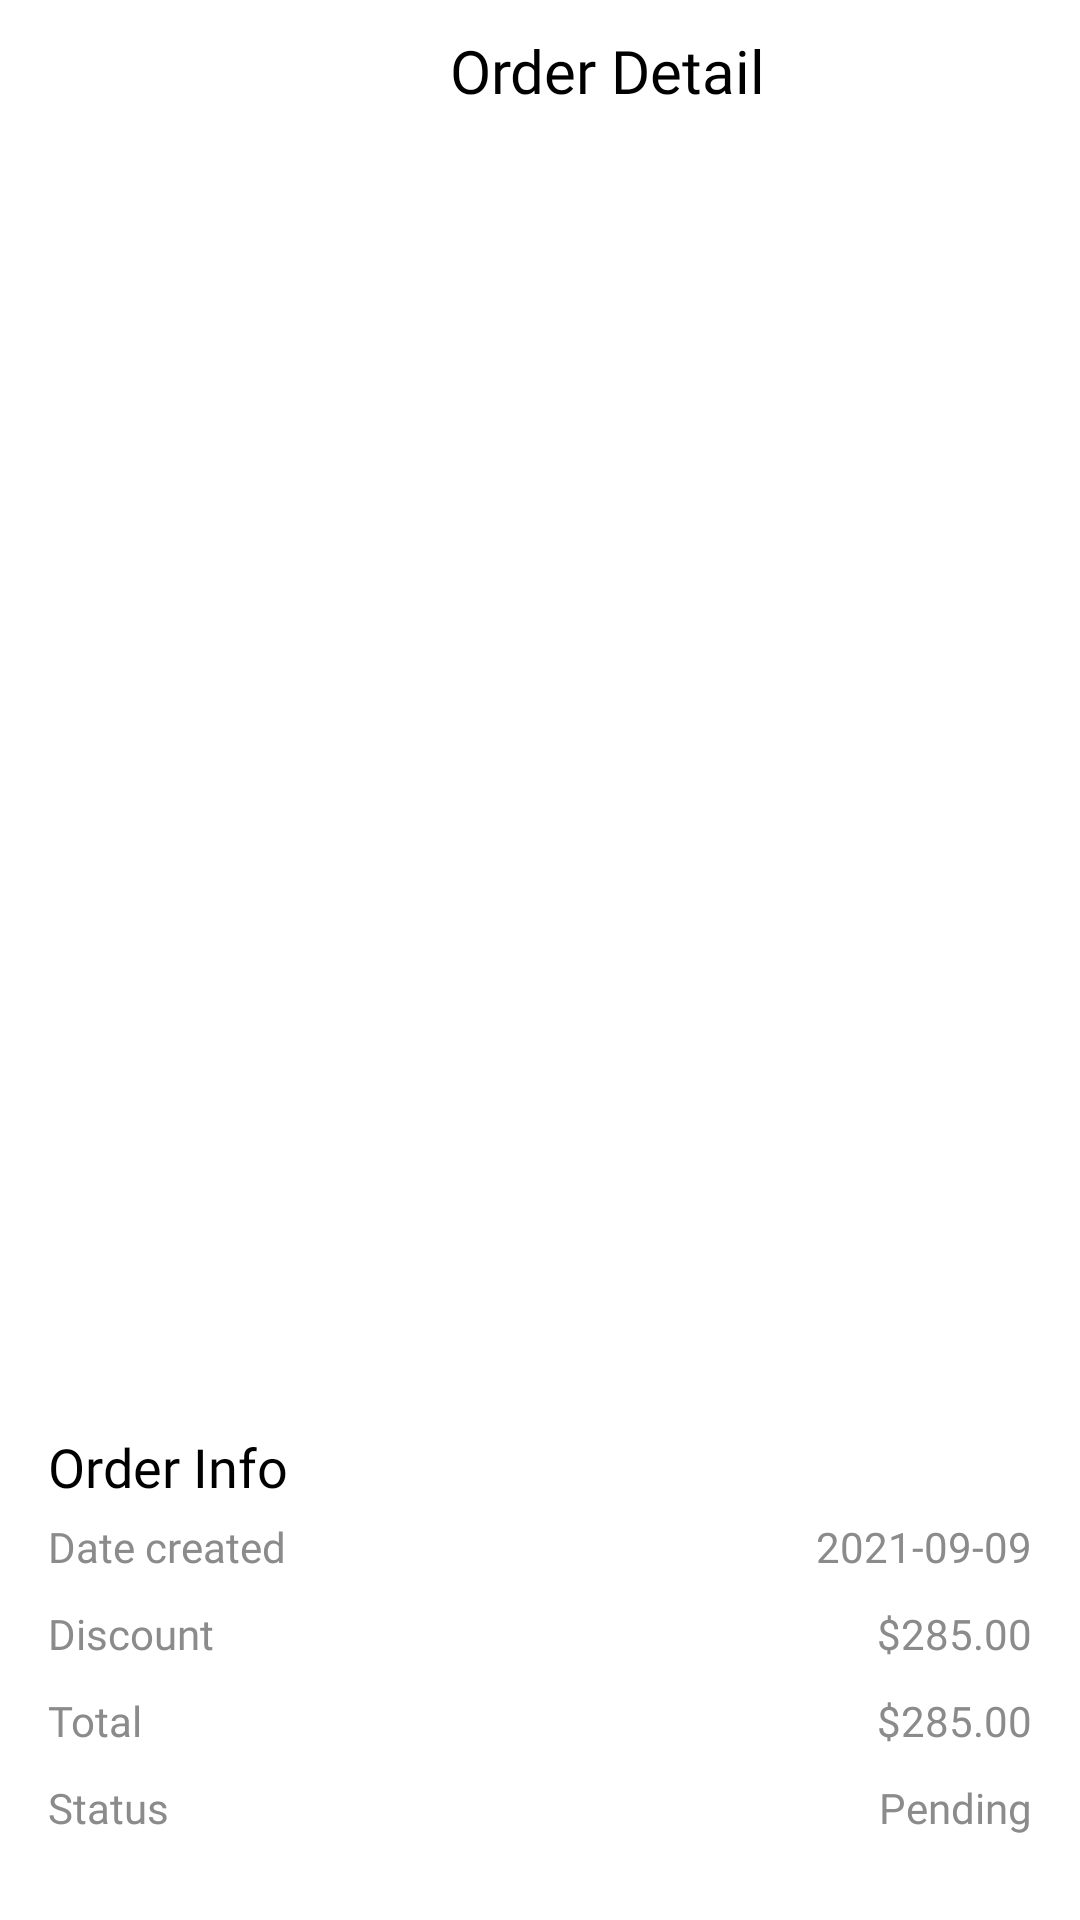

Produce the Android XML layout that renders to this screen, including the resource entries it uses.
<!-- AndroidManifest.xml: application theme Theme.StackLabAssignment -->
<!-- res/layout/activity_order_detail.xml -->
<?xml version="1.0" encoding="utf-8"?>
<androidx.constraintlayout.widget.ConstraintLayout xmlns:android="http://schemas.android.com/apk/res/android"
    xmlns:app="http://schemas.android.com/apk/res-auto"
    xmlns:tools="http://schemas.android.com/tools"
    android:id="@+id/main"
    android:layout_width="match_parent"
    android:layout_height="match_parent"
    tools:context=".Activities.OrderDetailActivity">

    <LinearLayout
        android:id="@+id/linearLayout2"
        android:layout_width="0dp"
        android:layout_height="wrap_content"
        app:layout_constraintBottom_toTopOf="@+id/rv_items"
        app:layout_constraintEnd_toEndOf="parent"
        app:layout_constraintStart_toStartOf="parent"
        app:layout_constraintTop_toTopOf="parent">

        <ImageView
            android:id="@+id/back"
            android:layout_width="30dp"
            android:layout_height="wrap_content"
            android:layout_margin="10dp"
            android:adjustViewBounds="true"
            android:src="@drawable/ic_back" />

        <TextView
            android:layout_width="wrap_content"
            android:layout_height="wrap_content"
            android:layout_marginVertical="10dp"
            android:layout_marginStart="100dp"
            android:fontFamily="@font/fugaz_one"
            android:text="Order Detail"
            android:textColor="@color/black"
            android:textSize="20sp" />
    </LinearLayout>

    <androidx.recyclerview.widget.RecyclerView
        android:id="@+id/rv_items"
        android:layout_width="0dp"
        android:layout_height="0dp"
        android:clipToPadding="false"
        app:layout_constraintBottom_toTopOf="@+id/totalBox"
        app:layout_constraintEnd_toEndOf="parent"
        app:layout_constraintStart_toStartOf="parent"
        app:layout_constraintTop_toBottomOf="@+id/linearLayout2" />

    <LinearLayout
        android:id="@+id/totalBox"
        android:layout_width="0dp"
        android:layout_height="wrap_content"
        android:layout_marginBottom="6dp"
        android:background="@drawable/top_rounded_dialog"
        android:orientation="vertical"
        android:paddingTop="20dp"
        app:layout_constraintBottom_toBottomOf="parent"
        app:layout_constraintEnd_toEndOf="parent"
        app:layout_constraintStart_toStartOf="parent"
        app:layout_constraintTop_toBottomOf="@+id/rv_items">

        <TextView
            android:layout_width="wrap_content"
            android:layout_height="wrap_content"
            android:fontFamily="@font/roboto_bold"
            android:paddingHorizontal="16dp"
            android:text="Order Info"
            android:textColor="@color/black"
            android:textSize="18sp" />

        <RelativeLayout
            android:layout_width="match_parent"
            android:layout_height="wrap_content"
            android:paddingHorizontal="16dp"
            android:paddingVertical="5dp">

            <TextView
                android:layout_width="wrap_content"
                android:layout_height="wrap_content"
                android:layout_alignParentStart="true"
                android:fontFamily="@font/roboto_medium"
                android:text="Date created"
                android:textColor="@color/grey"
                android:textSize="14sp" />

            <TextView
                android:id="@+id/date"
                android:layout_width="wrap_content"
                android:layout_height="wrap_content"
                android:layout_alignParentEnd="true"
                android:fontFamily="@font/roboto_medium"
                android:text="2021-09-09"
                android:textColor="@color/grey"
                android:textSize="14sp" />


        </RelativeLayout>

        <RelativeLayout
            android:layout_width="match_parent"
            android:layout_height="wrap_content"
            android:paddingHorizontal="16dp"
            android:paddingVertical="5dp">

            <TextView
                android:layout_width="wrap_content"
                android:layout_height="wrap_content"
                android:layout_alignParentStart="true"
                android:fontFamily="@font/roboto_medium"
                android:text="Discount"
                android:textColor="@color/grey"
                android:textSize="14sp" />

            <LinearLayout
                android:layout_width="wrap_content"
                android:layout_height="wrap_content"
                android:layout_alignParentEnd="true"
                android:gravity="center_vertical"
                android:orientation="horizontal">

                <TextView
                    android:layout_width="wrap_content"
                    android:layout_height="wrap_content"
                    android:fontFamily="@font/roboto_medium"
                    android:text="$"
                    android:textColor="@color/grey"
                    android:textSize="14sp" />

                <TextView
                    android:id="@+id/discount"
                    android:layout_width="wrap_content"
                    android:layout_height="wrap_content"
                    android:layout_alignParentEnd="true"
                    android:fontFamily="@font/roboto_medium"
                    android:text="285.00"
                    android:textColor="@color/grey"
                    android:textSize="14sp" />
            </LinearLayout>
        </RelativeLayout>

        <RelativeLayout
            android:layout_width="match_parent"
            android:layout_height="wrap_content"
            android:paddingHorizontal="16dp"
            android:paddingVertical="5dp">

            <TextView
                android:layout_width="wrap_content"
                android:layout_height="wrap_content"
                android:layout_alignParentStart="true"
                android:fontFamily="@font/roboto_medium"
                android:text="Total"
                android:textColor="@color/grey"
                android:textSize="14sp" />

            <LinearLayout
                android:layout_width="wrap_content"
                android:layout_height="wrap_content"
                android:layout_alignParentEnd="true"
                android:gravity="center_vertical"
                android:orientation="horizontal">

                <TextView
                    android:layout_width="wrap_content"
                    android:layout_height="wrap_content"
                    android:fontFamily="@font/roboto_medium"
                    android:text="$"
                    android:textColor="@color/grey"
                    android:textSize="14sp" />

                <TextView
                    android:id="@+id/total"
                    android:layout_width="wrap_content"
                    android:layout_height="wrap_content"
                    android:layout_alignParentEnd="true"
                    android:fontFamily="@font/roboto_medium"
                    android:text="285.00"
                    android:textColor="@color/grey"
                    android:textSize="14sp" />
            </LinearLayout>

        </RelativeLayout>

        <RelativeLayout
            android:layout_width="match_parent"
            android:layout_height="wrap_content"
            android:paddingHorizontal="16dp"
            android:paddingVertical="5dp">

            <TextView
                android:layout_width="wrap_content"
                android:layout_height="wrap_content"
                android:layout_alignParentStart="true"
                android:fontFamily="@font/roboto_medium"
                android:text="Status"
                android:textColor="@color/grey"
                android:textSize="14sp" />

            <TextView
                android:id="@+id/status"
                android:layout_width="wrap_content"
                android:layout_height="wrap_content"
                android:layout_alignParentEnd="true"
                android:fontFamily="@font/roboto_medium"
                android:text="Pending"
                android:textColor="@color/grey"
                android:textSize="14sp" />
        </RelativeLayout>

        <RelativeLayout
            android:id="@+id/btn_admin"
            android:layout_width="match_parent"
            android:layout_height="wrap_content"
            android:paddingHorizontal="16dp"
            android:paddingVertical="5dp">

            <Button
                android:id="@+id/cancelled"
                android:layout_width="wrap_content"
                android:layout_height="wrap_content"
                android:text="Canceled"
                android:textColor="@color/white"
                android:backgroundTint="@color/red"/>

            <Button
                android:id="@+id/success"
                android:layout_width="wrap_content"
                android:layout_height="wrap_content"
                android:layout_marginStart="15dp"
                android:layout_toEndOf="@id/cancelled"
                android:backgroundTint="@color/green"
                android:text="Success"
                android:textColor="@color/white" />

            <Button
                android:id="@+id/pending"
                android:layout_width="wrap_content"
                android:layout_height="wrap_content"
                android:layout_marginStart="29dp"
                android:layout_toEndOf="@id/success"
                android:backgroundTint="@color/orange"
                android:text="Pending"
                android:textColor="@color/white" />
        </RelativeLayout>

    </LinearLayout>
</androidx.constraintlayout.widget.ConstraintLayout>
<!-- resources referenced by this layout -->
<resources>
  <color name="black">#FF000000</color>
  <color name="green">#00FF00</color>
  <color name="grey">#8B8B8B</color>
  <color name="orange">#A1C398</color>
  <color name="red">#FF0000</color>
  <color name="white">#FFFFFFFF</color>
</resources>
